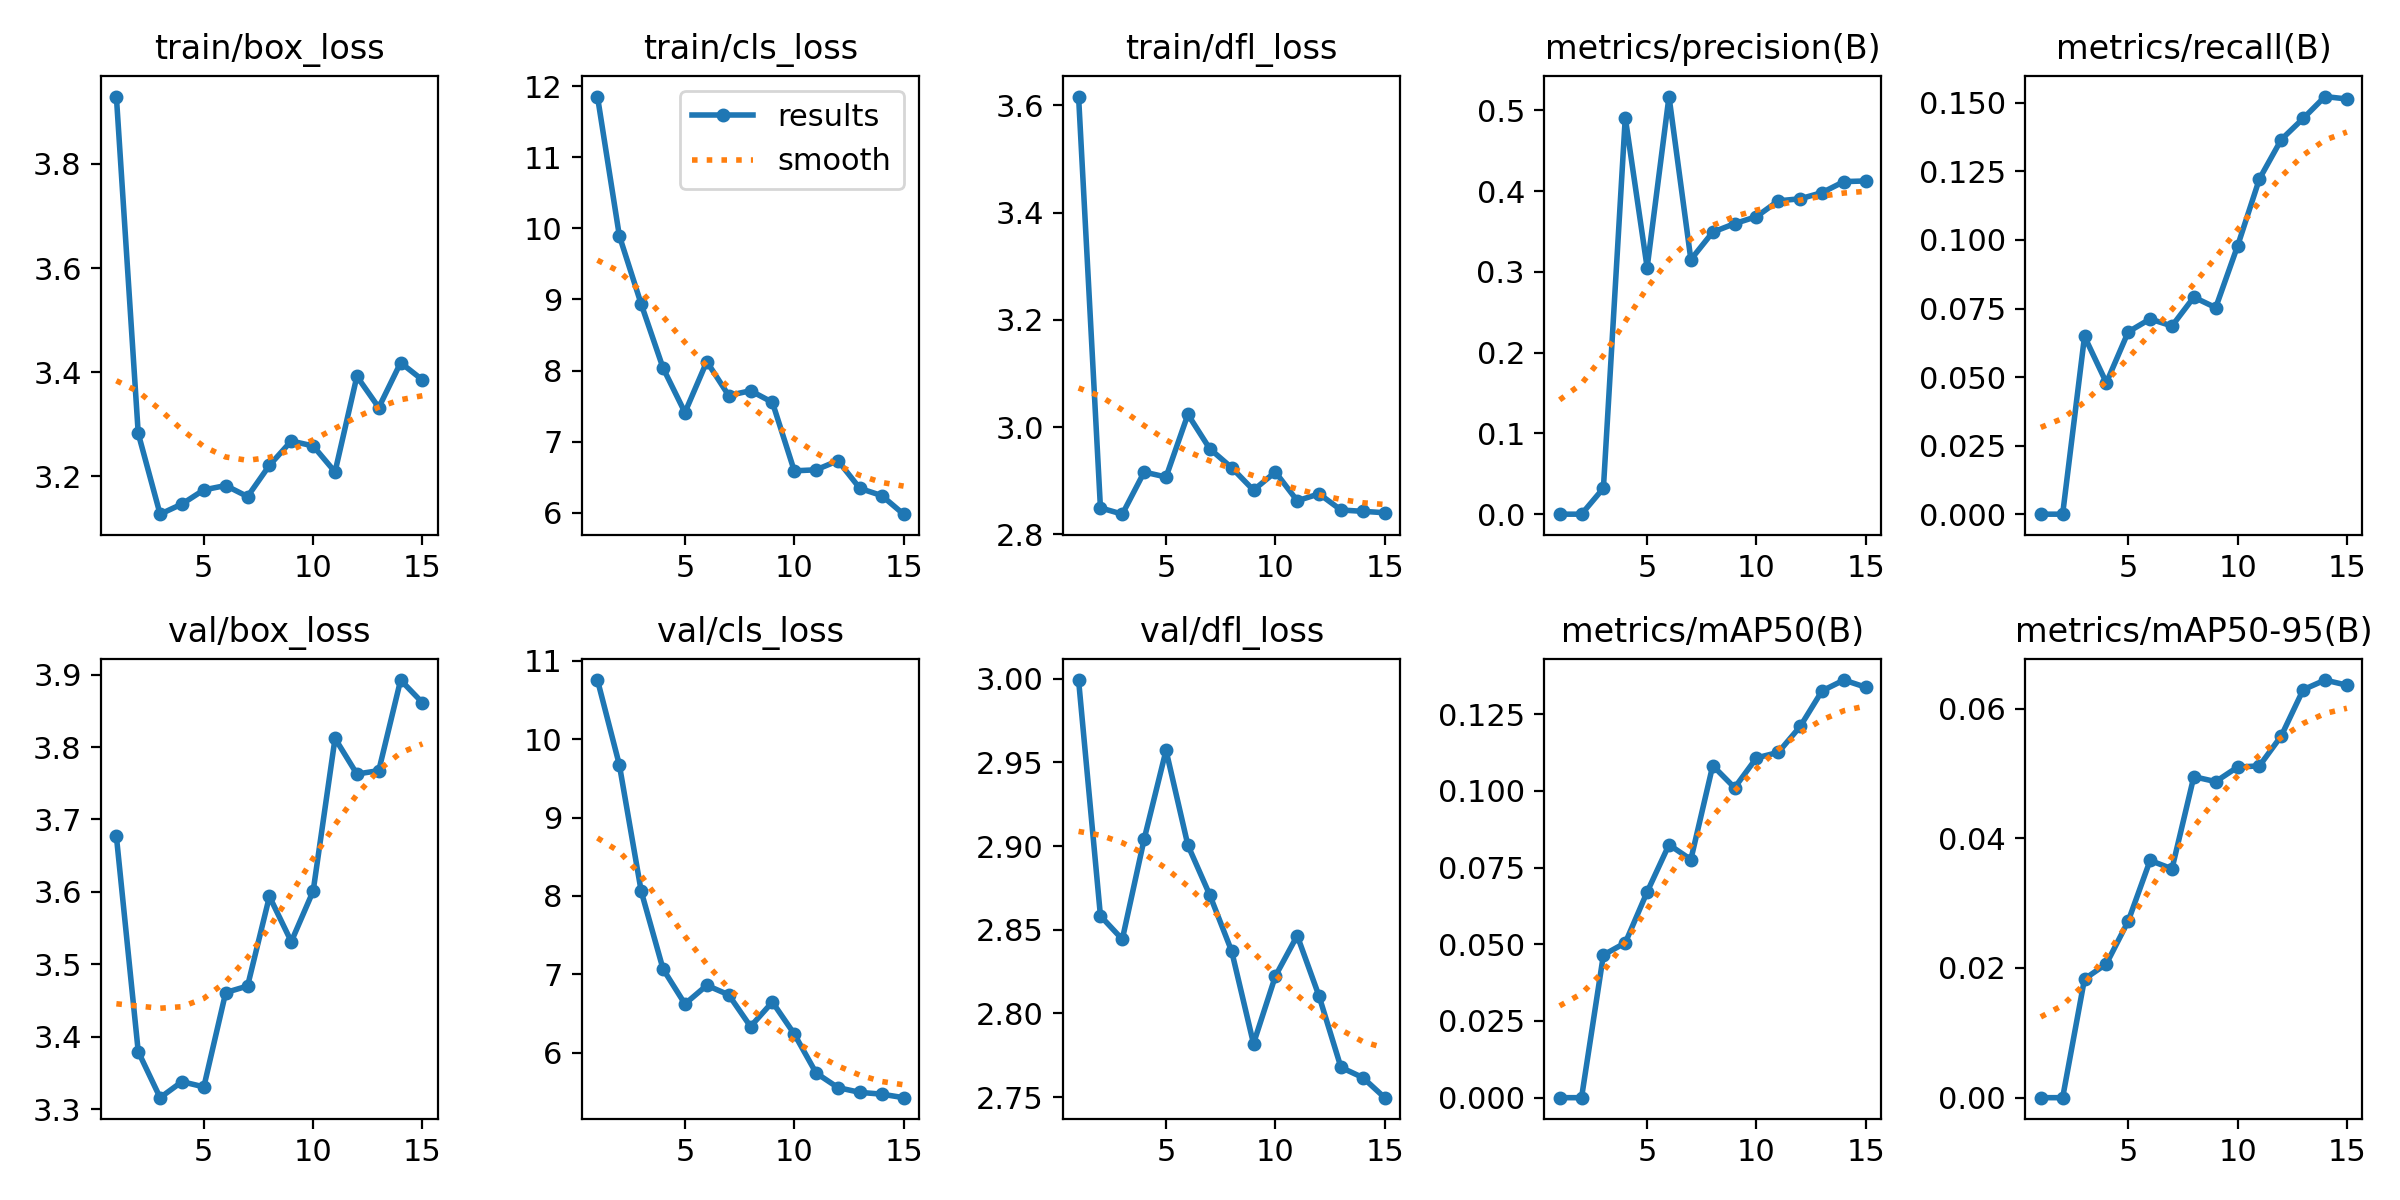

Values plotted in this chart, from the file beside it:
epoch, train/box_loss, train/cls_loss, train/dfl_loss, metrics/precision(B), metrics/recall(B), metrics/mAP50(B), metrics/mAP50-95(B), val/box_loss, val/cls_loss, val/dfl_loss, replay_loss, lr/pg0, lr/pg1, lr/pg2
1, 3.929, 11.85, 3.617, 0, 0, 0, 0, 3.677, 10.75, 2.999, 0, 0.0001748, 0.0001748, 0.0001748
2, 3.283, 9.896, 2.849, 0, 0, 0, 0, 3.379, 9.672, 2.858, 0, 0.0003271, 0.0003271, 0.0003271
3, 3.128, 8.934, 2.837, 0.03219, 0.06483, 0.04652, 0.0183, 3.316, 8.059, 2.844, 0.0005662, 0.0004561, 0.0004561, 0.0004561
4, 3.147, 8.035, 2.916, 0.4912, 0.04793, 0.05047, 0.02063, 3.338, 7.068, 2.904, 0, 0.0004218, 0.0004218, 0.0004218
5, 3.174, 7.41, 2.907, 0.3054, 0.06648, 0.06706, 0.02723, 3.331, 6.623, 2.957, 0, 0.0003871, 0.0003871, 0.0003871
6, 3.183, 8.126, 3.024, 0.5173, 0.0712, 0.08246, 0.03658, 3.461, 6.86, 2.901, 0, 0.0003524, 0.0003524, 0.0003524
7, 3.161, 7.649, 2.959, 0.3154, 0.06863, 0.07764, 0.03528, 3.47, 6.739, 2.871, 0.01165, 0.0003177, 0.0003177, 0.0003177
8, 3.221, 7.716, 2.924, 0.3493, 0.07914, 0.1082, 0.04949, 3.594, 6.335, 2.837, 0, 0.000283, 0.000283, 0.000283
9, 3.268, 7.553, 2.882, 0.3599, 0.07533, 0.1011, 0.04873, 3.531, 6.647, 2.782, 0, 0.0002483, 0.0002483, 0.0002483
10, 3.259, 6.59, 2.916, 0.3685, 0.0978, 0.1108, 0.05097, 3.601, 6.24, 2.822, 0, 0.0002136, 0.0002136, 0.0002136
11, 3.209, 6.604, 2.862, 0.3881, 0.1223, 0.1126, 0.05116, 3.812, 5.742, 2.846, 0, 0.0001788, 0.0001788, 0.0001788
12, 3.392, 6.732, 2.875, 0.3907, 0.1366, 0.121, 0.05578, 3.763, 5.556, 2.81, 0, 0.0001441, 0.0001441, 0.0001441
13, 3.332, 6.343, 2.845, 0.3983, 0.1443, 0.1326, 0.0629, 3.768, 5.495, 2.768, 0, 0.0001094, 0.0001094, 0.0001094
14, 3.418, 6.242, 2.843, 0.4119, 0.1523, 0.1361, 0.06439, 3.893, 5.473, 2.762, 0.0002008, 7.4692e-05, 7.4692e-05, 7.4692e-05
15, 3.385, 5.98, 2.84, 0.4127, 0.1514, 0.1338, 0.0636, 3.861, 5.428, 2.75, 0, 3.9976e-05, 3.9976e-05, 3.9976e-05
